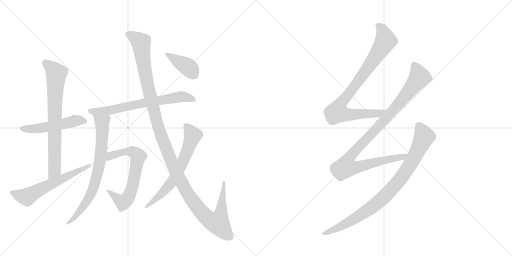
t = 0.00 s
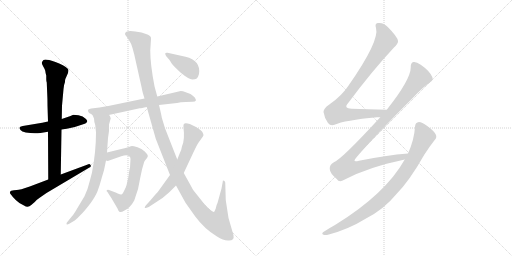
t = 2.08 s
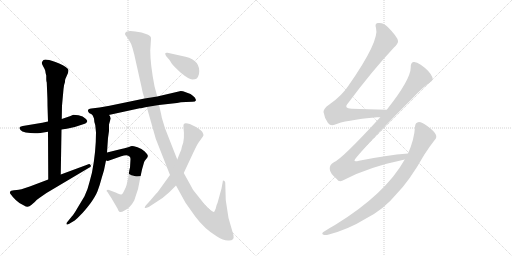
t = 4.15 s
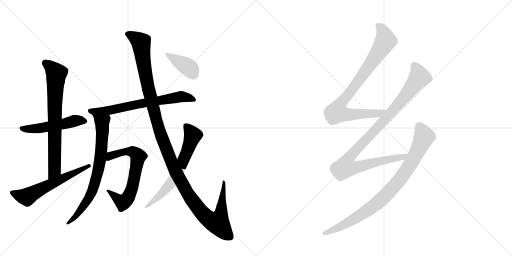
t = 6.23 s
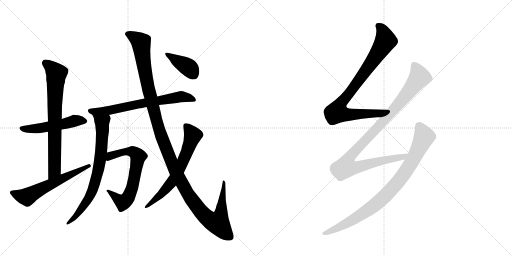
t = 8.30 s
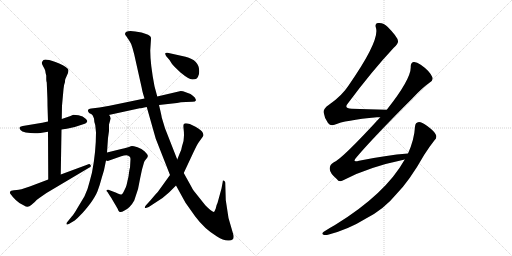
t = 10.38 s

The animated SVG that drew these frames (rendered in a browser with its animation timeline set to each time). Animation: 12 CSS @keyframes rules; one cycle of 10.38 s.

<svg version="1.1" viewBox="0 0 2048 1024" xmlns="http://www.w3.org/2000/svg">
  <g stroke="lightgray" stroke-dasharray="1,1" stroke-width="1" transform="scale(4, 4)">
    <line x1="0" y1="0" x2="256" y2="256"></line>
    <line x1="256" y1="0" x2="0" y2="256"></line>
    <line x1="128" y1="0" x2="128" y2="256"></line>
    <line x1="0" y1="128" x2="256" y2="128"></line>
    <line x1="256" y1="0" x2="512" y2="256"></line>
    <line x1="512" y1="0" x2="256" y2="256"></line>
    <line x1="384" y1="0" x2="384" y2="256"></line>
    <line x1="256" y1="128" x2="512" y2="128"></line>
  </g>
<g transform="scale(1, -1) translate(0, -850)">
   <style type="text/css">
    @keyframes keyframes0 {
      from {
       stroke: black;
       stroke-dashoffset: 512;
       stroke-width: 128;
       }
       63% {
       animation-timing-function: step-end;
       stroke: black;
       stroke-dashoffset: 0;
       stroke-width: 128;
       }
       to {
       stroke: black;
       stroke-width: 1024;
       }
       }
       #make-me-a-hanzi-animation-0 {
         animation: keyframes0 0.666667s both;
         animation-delay: 0.000000s;
         animation-timing-function: linear;
       }
    @keyframes keyframes1 {
      from {
       stroke: black;
       stroke-dashoffset: 743;
       stroke-width: 128;
       }
       71% {
       animation-timing-function: step-end;
       stroke: black;
       stroke-dashoffset: 0;
       stroke-width: 128;
       }
       to {
       stroke: black;
       stroke-width: 1024;
       }
       }
       #make-me-a-hanzi-animation-1 {
         animation: keyframes1 0.854655s both;
         animation-delay: 0.666667s;
         animation-timing-function: linear;
       }
    @keyframes keyframes2 {
      from {
       stroke: black;
       stroke-dashoffset: 591;
       stroke-width: 128;
       }
       66% {
       animation-timing-function: step-end;
       stroke: black;
       stroke-dashoffset: 0;
       stroke-width: 128;
       }
       to {
       stroke: black;
       stroke-width: 1024;
       }
       }
       #make-me-a-hanzi-animation-2 {
         animation: keyframes2 0.730957s both;
         animation-delay: 1.521322s;
         animation-timing-function: linear;
       }
    @keyframes keyframes3 {
      from {
       stroke: black;
       stroke-dashoffset: 700;
       stroke-width: 128;
       }
       69% {
       animation-timing-function: step-end;
       stroke: black;
       stroke-dashoffset: 0;
       stroke-width: 128;
       }
       to {
       stroke: black;
       stroke-width: 1024;
       }
       }
       #make-me-a-hanzi-animation-3 {
         animation: keyframes3 0.819661s both;
         animation-delay: 2.252279s;
         animation-timing-function: linear;
       }
    @keyframes keyframes4 {
      from {
       stroke: black;
       stroke-dashoffset: 738;
       stroke-width: 128;
       }
       71% {
       animation-timing-function: step-end;
       stroke: black;
       stroke-dashoffset: 0;
       stroke-width: 128;
       }
       to {
       stroke: black;
       stroke-width: 1024;
       }
       }
       #make-me-a-hanzi-animation-4 {
         animation: keyframes4 0.850586s both;
         animation-delay: 3.071940s;
         animation-timing-function: linear;
       }
    @keyframes keyframes5 {
      from {
       stroke: black;
       stroke-dashoffset: 667;
       stroke-width: 128;
       }
       68% {
       animation-timing-function: step-end;
       stroke: black;
       stroke-dashoffset: 0;
       stroke-width: 128;
       }
       to {
       stroke: black;
       stroke-width: 1024;
       }
       }
       #make-me-a-hanzi-animation-5 {
         animation: keyframes5 0.792806s both;
         animation-delay: 3.922526s;
         animation-timing-function: linear;
       }
    @keyframes keyframes6 {
      from {
       stroke: black;
       stroke-dashoffset: 1299;
       stroke-width: 128;
       }
       81% {
       animation-timing-function: step-end;
       stroke: black;
       stroke-dashoffset: 0;
       stroke-width: 128;
       }
       to {
       stroke: black;
       stroke-width: 1024;
       }
       }
       #make-me-a-hanzi-animation-6 {
         animation: keyframes6 1.307129s both;
         animation-delay: 4.715332s;
         animation-timing-function: linear;
       }
    @keyframes keyframes7 {
      from {
       stroke: black;
       stroke-dashoffset: 651;
       stroke-width: 128;
       }
       68% {
       animation-timing-function: step-end;
       stroke: black;
       stroke-dashoffset: 0;
       stroke-width: 128;
       }
       to {
       stroke: black;
       stroke-width: 1024;
       }
       }
       #make-me-a-hanzi-animation-7 {
         animation: keyframes7 0.779785s both;
         animation-delay: 6.022461s;
         animation-timing-function: linear;
       }
    @keyframes keyframes8 {
      from {
       stroke: black;
       stroke-dashoffset: 398;
       stroke-width: 128;
       }
       56% {
       animation-timing-function: step-end;
       stroke: black;
       stroke-dashoffset: 0;
       stroke-width: 128;
       }
       to {
       stroke: black;
       stroke-width: 1024;
       }
       }
       #make-me-a-hanzi-animation-8 {
         animation: keyframes8 0.573893s both;
         animation-delay: 6.802246s;
         animation-timing-function: linear;
       }
    @keyframes keyframes9 {
      from {
       stroke: black;
       stroke-dashoffset: 866;
       stroke-width: 128;
       }
       74% {
       animation-timing-function: step-end;
       stroke: black;
       stroke-dashoffset: 0;
       stroke-width: 128;
       }
       to {
       stroke: black;
       stroke-width: 1024;
       }
       }
       #make-me-a-hanzi-animation-9 {
         animation: keyframes9 0.954753s both;
         animation-delay: 7.376139s;
         animation-timing-function: linear;
       }
    @keyframes keyframes10 {
      from {
       stroke: black;
       stroke-dashoffset: 1023;
       stroke-width: 128;
       }
       77% {
       animation-timing-function: step-end;
       stroke: black;
       stroke-dashoffset: 0;
       stroke-width: 128;
       }
       to {
       stroke: black;
       stroke-width: 1024;
       }
       }
       #make-me-a-hanzi-animation-10 {
         animation: keyframes10 1.082520s both;
         animation-delay: 8.330892s;
         animation-timing-function: linear;
       }
    @keyframes keyframes11 {
      from {
       stroke: black;
       stroke-dashoffset: 875;
       stroke-width: 128;
       }
       74% {
       animation-timing-function: step-end;
       stroke: black;
       stroke-dashoffset: 0;
       stroke-width: 128;
       }
       to {
       stroke: black;
       stroke-width: 1024;
       }
       }
       #make-me-a-hanzi-animation-11 {
         animation: keyframes11 0.962077s both;
         animation-delay: 9.413411s;
         animation-timing-function: linear;
       }
</style>
<path d="M 192 364 L 169 359 L 91 346 Q 78 343 78 339 Q 77 337 82 330 Q 87 324 103 320 Q 132 315 162 318 L 192 323 L 246 332 L 267 335 L 299 342 L 339 355 Q 346 357 349 365 Q 351 365 344 374 Q 332 386 314 389 L 293 391 L 282 386 L 247 374 L 192 364 Z" fill="lightgray"></path> 
<path d="M 248 427 L 254 493 Q 255 510 260 522 Q 259 532 265 542 L 272 558 Q 276 571 271 575 Q 258 590 219 603 Q 181 616 174 610 Q 168 603 167 599 Q 167 595 173 584 Q 180 572 181 567 Q 182 557 185 548 L 185 533 Q 185 526 187 520 L 189 472 Q 190 455 190 427 L 192 364 L 192 323 L 193 132 C 193 102 243 122 243 152 L 246 332 L 247 374 L 248 427 Z" fill="lightgray"></path> 
<path d="M 193 132 L 119 104 Q 79 90 67 90 Q 55 90 45 87 Q 36 83 42 74 Q 48 65 63 50 Q 79 34 96 28 Q 112 17 125 30 L 139 42 Q 145 50 160 60 L 186 78 L 356 179 Q 367 183 362 190 Q 358 196 351 192 L 243 152 L 193 132 Z" fill="lightgray"></path> 
<path d="M 723 486 L 629 464 L 578 456 L 438 427 L 398 420 L 365 416 Q 348 414 353 403 Q 357 397 360 396 Q 364 395 370 390 C 387 380 406 384 435 390 L 559 417 Q 561 416 587 422 L 636 430 L 708 438 Q 722 442 744 442 L 770 443 Q 782 443 784 449 Q 784 452 779 460 Q 772 468 762 474 Q 755 476 743 481 Q 731 486 723 486 Z" fill="lightgray"></path> 
<path d="M 370 390 L 376 376 Q 376 365 381 350 L 384 320 Q 384 242 368 160 L 358 122 Q 353 98 338 65 L 311 20 Q 295 -8 287 -16 L 270 -37 Q 265 -42 266 -46 Q 268 -51 277 -45 L 299 -32 Q 311 -22 323 -9 Q 336 3 362 37 Q 382 65 390 85 Q 398 105 407 139 Q 417 172 417 174 L 424 208 L 428 240 L 432 298 L 436 326 L 436 352 L 443 377 Q 441 381 440 385 Q 439 388 435 390 C 419 416 358 418 370 390 Z" fill="lightgray"></path> 
<path d="M 424 208 L 431 206 L 485 225 Q 496 229 506 229 Q 522 227 522 214 L 520 179 Q 518 176 514 144 L 506 109 Q 505 104 497 88 Q 490 72 485 72 Q 482 71 471 76 Q 461 81 457 82 L 436 90 Q 432 92 428 90 Q 423 86 430 82 L 438 69 Q 440 67 450 50 L 470 16 Q 474 4 479 2 Q 485 0 498 8 Q 521 19 537 48 Q 555 93 561 139 L 568 172 L 576 200 Q 578 206 580 208 L 588 218 Q 592 223 591 228 Q 591 232 579 244 Q 567 255 550 261 Q 533 266 528 266 Q 524 266 516 262 Q 496 256 485 254 L 428 240 C 399 233 394 208 424 208 Z" fill="lightgray"></path> 
<path d="M 629 464 L 618 505 Q 601 593 601 648 L 604 694 Q 604 700 603 702 Q 600 711 566 720 Q 500 735 500 714 Q 500 711 506 704 L 518 686 Q 527 673 530 658 L 537 632 L 567 498 Q 568 488 578 456 L 587 422 L 623 295 L 680 150 L 704 108 L 742 39 L 781 -16 Q 818 -66 868 -96 Q 895 -114 916 -112 Q 938 -112 934 -91 L 914 -22 L 903 50 L 901 120 Q 899 126 896 127 L 892 128 Q 891 127 891 123 L 886 96 L 870 38 Q 866 32 863 16 Q 859 6 856 2 Q 849 1 822 28 L 775 87 Q 773 89 765 104 L 735 158 L 709 212 L 660 337 L 647 380 Q 647 384 636 430 L 629 464 Z" fill="lightgray"></path> 
<path d="M 680 150 L 631 82 Q 628 80 603 50 L 583 28 Q 579 22 579 19 Q 580 15 595 22 L 650 58 L 676 80 L 704 108 L 735 158 L 772 237 Q 790 275 793 278 L 808 299 Q 811 302 814 309 Q 814 314 810 321 Q 807 328 782 343 Q 742 364 735 353 Q 733 350 734 338 Q 740 292 728 265 Q 726 250 719 237 L 709 212 L 680 150 Z" fill="lightgray"></path> 
<path d="M 742 623 L 670 639 Q 663 640 661 637 Q 660 633 665 625 L 678 610 Q 686 595 698 583 L 722 560 Q 756 532 769 532 Q 782 532 787 536 Q 792 540 796 554 Q 804 608 742 623 Z" fill="lightgray"></path> 
<path d="M 1547 411 Q 1471 414 1407 415 Q 1373 416 1392 437 Q 1488 566 1575 659 Q 1594 677 1592 686 Q 1591 702 1550 743 Q 1534 761 1511 758 Q 1498 757 1504 738 Q 1519 687 1395 509 Q 1368 467 1316 431 Q 1294 416 1294 402 Q 1297 380 1312 358 Q 1322 345 1338 351 Q 1378 369 1508 381 Q 1514 382 1521 381 C 1551 382 1577 410 1547 411 Z" fill="lightgray"></path> 
<path d="M 1632 236 Q 1544 229 1436 207 Q 1405 198 1427 222 Q 1494 301 1651 458 Q 1688 498 1719 520 Q 1735 530 1729 542 Q 1719 566 1683 591 Q 1665 604 1654 602 Q 1642 599 1643 581 Q 1643 532 1547 411 L 1521 381 Q 1367 213 1334 200 Q 1318 191 1319 174 Q 1319 158 1347 134 Q 1357 118 1377 131 Q 1474 182 1619 212 C 1648 218 1662 239 1632 236 Z" fill="lightgray"></path> 
<path d="M 1619 212 Q 1541 73 1340 -50 Q 1318 -62 1295 -77 Q 1285 -84 1292 -88 Q 1299 -92 1312 -89 Q 1393 -68 1464 -24 Q 1536 13 1585 73 Q 1639 128 1697 231 Q 1716 261 1738 289 Q 1748 298 1744 310 Q 1740 323 1709 346 Q 1687 362 1676 362 Q 1661 361 1660 343 Q 1657 291 1632 236 L 1619 212 Z" fill="lightgray"></path> 
      <clipPath id="make-me-a-hanzi-clip-0">
      <path d="M 192 364 L 169 359 L 91 346 Q 78 343 78 339 Q 77 337 82 330 Q 87 324 103 320 Q 132 315 162 318 L 192 323 L 246 332 L 267 335 L 299 342 L 339 355 Q 346 357 349 365 Q 351 365 344 374 Q 332 386 314 389 L 293 391 L 282 386 L 247 374 L 192 364 Z" fill="lightgray"></path>
      </clipPath>
      <path clip-path="url(#make-me-a-hanzi-clip-0)" d="M 87 338 L 112 333 L 153 336 L 307 368 L 339 365 " fill="none" id="make-me-a-hanzi-animation-0" stroke-dasharray="384 768" stroke-linecap="round"></path>

      <clipPath id="make-me-a-hanzi-clip-1">
      <path d="M 248 427 L 254 493 Q 255 510 260 522 Q 259 532 265 542 L 272 558 Q 276 571 271 575 Q 258 590 219 603 Q 181 616 174 610 Q 168 603 167 599 Q 167 595 173 584 Q 180 572 181 567 Q 182 557 185 548 L 185 533 Q 185 526 187 520 L 189 472 Q 190 455 190 427 L 192 364 L 192 323 L 193 132 C 193 102 243 122 243 152 L 246 332 L 247 374 L 248 427 Z" fill="lightgray"></path>
      </clipPath>
      <path clip-path="url(#make-me-a-hanzi-clip-1)" d="M 179 599 L 202 585 L 226 553 L 219 436 L 218 169 L 197 140 " fill="none" id="make-me-a-hanzi-animation-1" stroke-dasharray="615 1230" stroke-linecap="round"></path>

      <clipPath id="make-me-a-hanzi-clip-2">
      <path d="M 193 132 L 119 104 Q 79 90 67 90 Q 55 90 45 87 Q 36 83 42 74 Q 48 65 63 50 Q 79 34 96 28 Q 112 17 125 30 L 139 42 Q 145 50 160 60 L 186 78 L 356 179 Q 367 183 362 190 Q 358 196 351 192 L 243 152 L 193 132 Z" fill="lightgray"></path>
      </clipPath>
      <path clip-path="url(#make-me-a-hanzi-clip-2)" d="M 52 78 L 107 62 L 356 186 " fill="none" id="make-me-a-hanzi-animation-2" stroke-dasharray="463 926" stroke-linecap="round"></path>

      <clipPath id="make-me-a-hanzi-clip-3">
      <path d="M 723 486 L 629 464 L 578 456 L 438 427 L 398 420 L 365 416 Q 348 414 353 403 Q 357 397 360 396 Q 364 395 370 390 C 387 380 406 384 435 390 L 559 417 Q 561 416 587 422 L 636 430 L 708 438 Q 722 442 744 442 L 770 443 Q 782 443 784 449 Q 784 452 779 460 Q 772 468 762 474 Q 755 476 743 481 Q 731 486 723 486 Z" fill="lightgray"></path>
      </clipPath>
      <path clip-path="url(#make-me-a-hanzi-clip-3)" d="M 363 406 L 464 406 L 511 428 L 527 415 L 556 442 L 570 436 L 656 456 L 688 453 L 703 466 L 724 459 L 747 462 L 775 451 " fill="none" id="make-me-a-hanzi-animation-3" stroke-dasharray="572 1144" stroke-linecap="round"></path>

      <clipPath id="make-me-a-hanzi-clip-4">
      <path d="M 370 390 L 376 376 Q 376 365 381 350 L 384 320 Q 384 242 368 160 L 358 122 Q 353 98 338 65 L 311 20 Q 295 -8 287 -16 L 270 -37 Q 265 -42 266 -46 Q 268 -51 277 -45 L 299 -32 Q 311 -22 323 -9 Q 336 3 362 37 Q 382 65 390 85 Q 398 105 407 139 Q 417 172 417 174 L 424 208 L 428 240 L 432 298 L 436 326 L 436 352 L 443 377 Q 441 381 440 385 Q 439 388 435 390 C 419 416 358 418 370 390 Z" fill="lightgray"></path>
      </clipPath>
      <path clip-path="url(#make-me-a-hanzi-clip-4)" d="M 377 385 L 408 361 L 409 345 L 404 238 L 390 154 L 353 53 L 304 -14 L 271 -43 " fill="none" id="make-me-a-hanzi-animation-4" stroke-dasharray="610 1220" stroke-linecap="round"></path>

      <clipPath id="make-me-a-hanzi-clip-5">
      <path d="M 424 208 L 431 206 L 485 225 Q 496 229 506 229 Q 522 227 522 214 L 520 179 Q 518 176 514 144 L 506 109 Q 505 104 497 88 Q 490 72 485 72 Q 482 71 471 76 Q 461 81 457 82 L 436 90 Q 432 92 428 90 Q 423 86 430 82 L 438 69 Q 440 67 450 50 L 470 16 Q 474 4 479 2 Q 485 0 498 8 Q 521 19 537 48 Q 555 93 561 139 L 568 172 L 576 200 Q 578 206 580 208 L 588 218 Q 592 223 591 228 Q 591 232 579 244 Q 567 255 550 261 Q 533 266 528 266 Q 524 266 516 262 Q 496 256 485 254 L 428 240 C 399 233 394 208 424 208 Z" fill="lightgray"></path>
      </clipPath>
      <path clip-path="url(#make-me-a-hanzi-clip-5)" d="M 429 213 L 453 231 L 502 243 L 529 244 L 552 224 L 531 106 L 510 56 L 492 41 L 432 87 " fill="none" id="make-me-a-hanzi-animation-5" stroke-dasharray="539 1078" stroke-linecap="round"></path>

      <clipPath id="make-me-a-hanzi-clip-6">
      <path d="M 629 464 L 618 505 Q 601 593 601 648 L 604 694 Q 604 700 603 702 Q 600 711 566 720 Q 500 735 500 714 Q 500 711 506 704 L 518 686 Q 527 673 530 658 L 537 632 L 567 498 Q 568 488 578 456 L 587 422 L 623 295 L 680 150 L 704 108 L 742 39 L 781 -16 Q 818 -66 868 -96 Q 895 -114 916 -112 Q 938 -112 934 -91 L 914 -22 L 903 50 L 901 120 Q 899 126 896 127 L 892 128 Q 891 127 891 123 L 886 96 L 870 38 Q 866 32 863 16 Q 859 6 856 2 Q 849 1 822 28 L 775 87 Q 773 89 765 104 L 735 158 L 709 212 L 660 337 L 647 380 Q 647 384 636 430 L 629 464 Z" fill="lightgray"></path>
      </clipPath>
      <path clip-path="url(#make-me-a-hanzi-clip-6)" d="M 511 714 L 549 694 L 564 677 L 581 556 L 623 379 L 645 307 L 711 147 L 753 72 L 801 6 L 829 -23 L 865 -41 L 872 -42 L 881 -20 L 893 125 " fill="none" id="make-me-a-hanzi-animation-6" stroke-dasharray="1171 2342" stroke-linecap="round"></path>

      <clipPath id="make-me-a-hanzi-clip-7">
      <path d="M 680 150 L 631 82 Q 628 80 603 50 L 583 28 Q 579 22 579 19 Q 580 15 595 22 L 650 58 L 676 80 L 704 108 L 735 158 L 772 237 Q 790 275 793 278 L 808 299 Q 811 302 814 309 Q 814 314 810 321 Q 807 328 782 343 Q 742 364 735 353 Q 733 350 734 338 Q 740 292 728 265 Q 726 250 719 237 L 709 212 L 680 150 Z" fill="lightgray"></path>
      </clipPath>
      <path clip-path="url(#make-me-a-hanzi-clip-7)" d="M 744 345 L 762 325 L 770 303 L 712 163 L 690 125 L 645 73 L 582 23 " fill="none" id="make-me-a-hanzi-animation-7" stroke-dasharray="523 1046" stroke-linecap="round"></path>

      <clipPath id="make-me-a-hanzi-clip-8">
      <path d="M 742 623 L 670 639 Q 663 640 661 637 Q 660 633 665 625 L 678 610 Q 686 595 698 583 L 722 560 Q 756 532 769 532 Q 782 532 787 536 Q 792 540 796 554 Q 804 608 742 623 Z" fill="lightgray"></path>
      </clipPath>
      <path clip-path="url(#make-me-a-hanzi-clip-8)" d="M 667 632 L 757 578 L 778 548 " fill="none" id="make-me-a-hanzi-animation-8" stroke-dasharray="270 540" stroke-linecap="round"></path>

      <clipPath id="make-me-a-hanzi-clip-9">
      <path d="M 1547 411 Q 1471 414 1407 415 Q 1373 416 1392 437 Q 1488 566 1575 659 Q 1594 677 1592 686 Q 1591 702 1550 743 Q 1534 761 1511 758 Q 1498 757 1504 738 Q 1519 687 1395 509 Q 1368 467 1316 431 Q 1294 416 1294 402 Q 1297 380 1312 358 Q 1322 345 1338 351 Q 1378 369 1508 381 Q 1514 382 1521 381 C 1551 382 1577 410 1547 411 Z" fill="lightgray"></path>
      </clipPath>
      <path clip-path="url(#make-me-a-hanzi-clip-9)" d="M 1513 746 L 1530 728 L 1543 687 L 1472 579 L 1356 424 L 1350 399 L 1380 392 L 1495 394 L 1528 401 L 1539 410 " fill="none" id="make-me-a-hanzi-animation-9" stroke-dasharray="738 1476" stroke-linecap="round"></path>

      <clipPath id="make-me-a-hanzi-clip-10">
      <path d="M 1632 236 Q 1544 229 1436 207 Q 1405 198 1427 222 Q 1494 301 1651 458 Q 1688 498 1719 520 Q 1735 530 1729 542 Q 1719 566 1683 591 Q 1665 604 1654 602 Q 1642 599 1643 581 Q 1643 532 1547 411 L 1521 381 Q 1367 213 1334 200 Q 1318 191 1319 174 Q 1319 158 1347 134 Q 1357 118 1377 131 Q 1474 182 1619 212 C 1648 218 1662 239 1632 236 Z" fill="lightgray"></path>
      </clipPath>
      <path clip-path="url(#make-me-a-hanzi-clip-10)" d="M 1658 587 L 1677 540 L 1598 438 L 1412 237 L 1394 214 L 1383 182 L 1411 178 L 1441 184 L 1511 204 L 1608 220 L 1625 232 " fill="none" id="make-me-a-hanzi-animation-10" stroke-dasharray="895 1790" stroke-linecap="round"></path>

      <clipPath id="make-me-a-hanzi-clip-11">
      <path d="M 1619 212 Q 1541 73 1340 -50 Q 1318 -62 1295 -77 Q 1285 -84 1292 -88 Q 1299 -92 1312 -89 Q 1393 -68 1464 -24 Q 1536 13 1585 73 Q 1639 128 1697 231 Q 1716 261 1738 289 Q 1748 298 1744 310 Q 1740 323 1709 346 Q 1687 362 1676 362 Q 1661 361 1660 343 Q 1657 291 1632 236 L 1619 212 Z" fill="lightgray"></path>
      </clipPath>
      <path clip-path="url(#make-me-a-hanzi-clip-11)" d="M 1677 345 L 1697 303 L 1651 208 L 1585 114 L 1518 45 L 1460 1 L 1383 -46 L 1298 -84 " fill="none" id="make-me-a-hanzi-animation-11" stroke-dasharray="747 1494" stroke-linecap="round"></path>

</g>
</svg>
